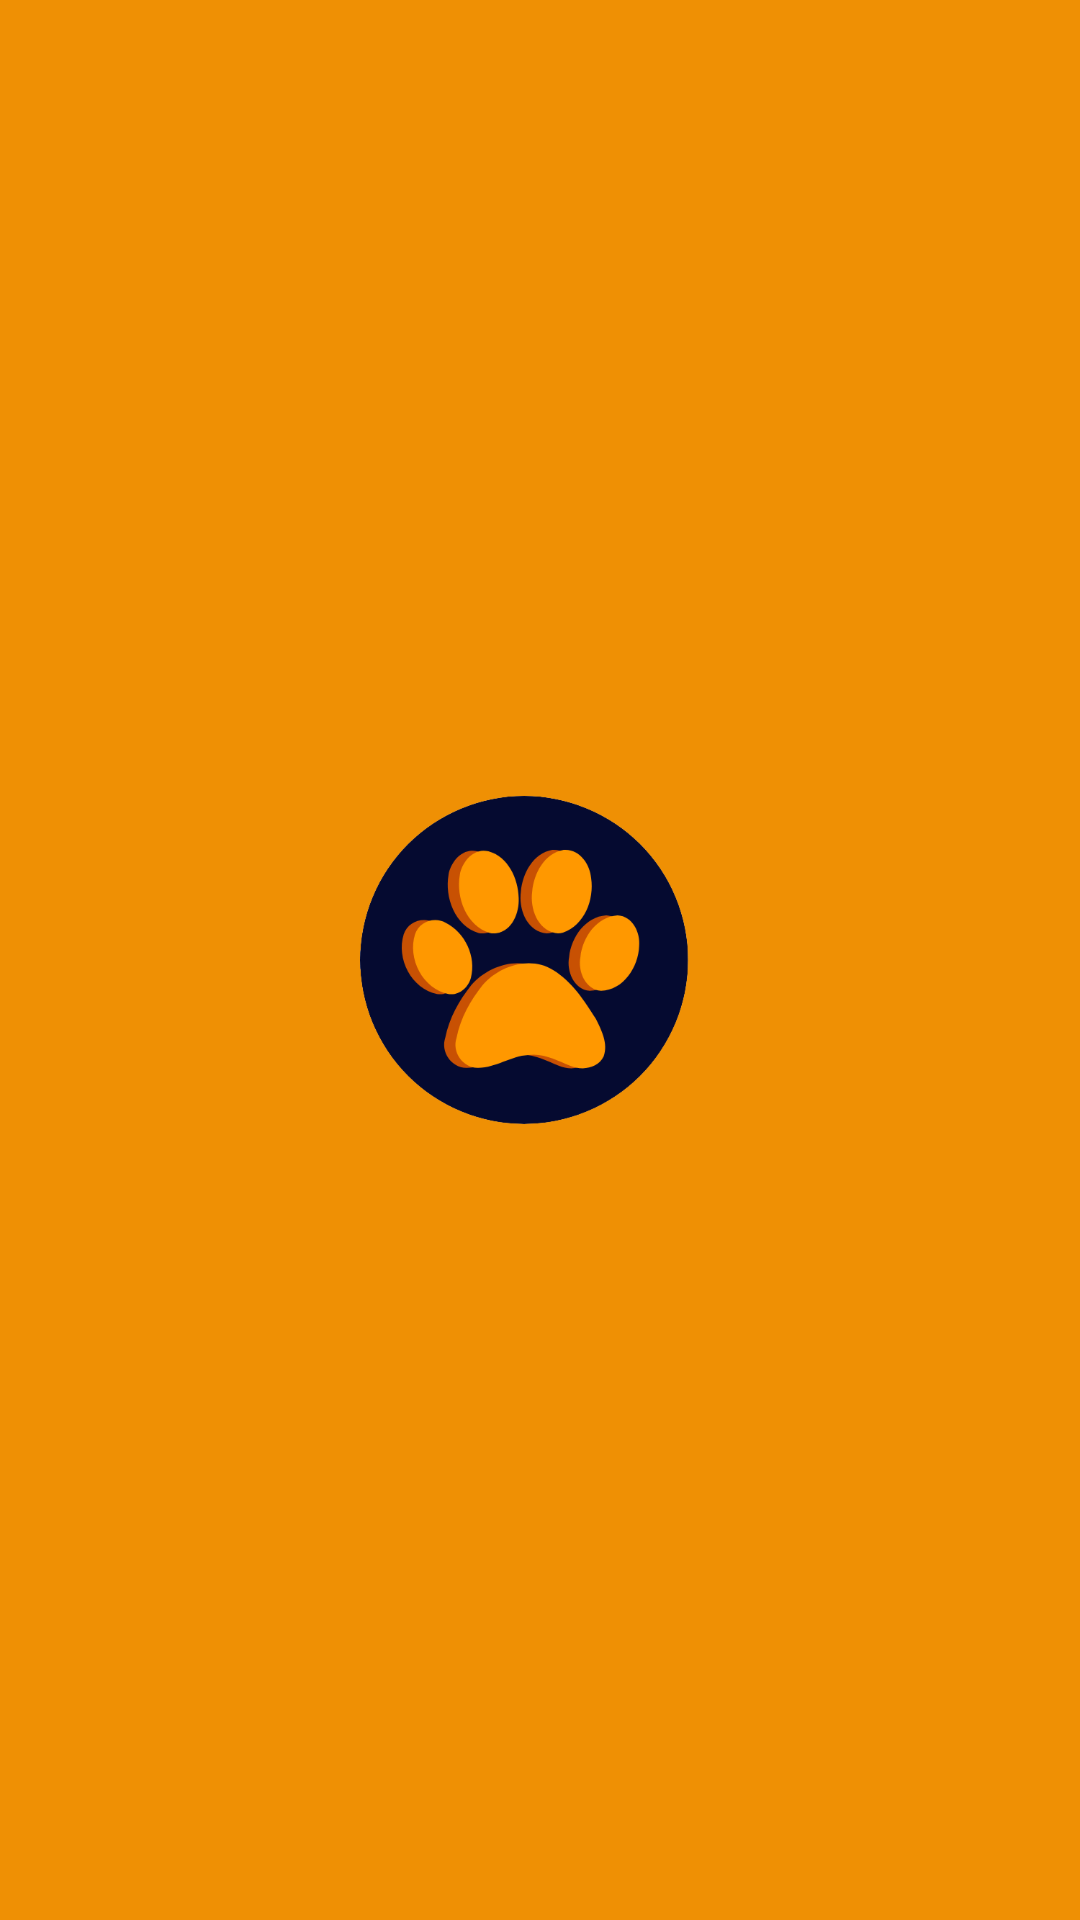

Here is an Android app screen rendered from its layout file. Give the layout XML and the strings, colors and styles it references.
<!-- AndroidManifest.xml: application theme Theme.Adopets_FYP -->
<!-- res/layout/activity_splash_screen.xml -->
<?xml version="1.0" encoding="utf-8"?>
<RelativeLayout xmlns:android="http://schemas.android.com/apk/res/android"
    android:layout_width="match_parent"
    android:layout_height="match_parent"
    android:background="#EF9004">

    <ImageView
        android:id="@+id/splashLogo"
        android:layout_width="120dp"
        android:layout_height="120dp"
        android:layout_centerInParent="true"
        android:src="@drawable/logopaw" /> 

</RelativeLayout>
<!-- resources referenced by this layout -->
<resources>
  <!-- drawable logopaw: png bitmap (drawable, 33662 bytes) -->
  <style name="Theme.Adopets_FYP" parent="Theme.MaterialComponents.DayNight.DarkActionBar">
          
          <item name="colorPrimary">#FF9800</item>
          <item name="colorPrimaryVariant">#FF9800</item>
          <item name="colorOnPrimary">@color/white</item>
          
          <item name="colorSecondary">@color/teal_200</item>
          <item name="colorSecondaryVariant">@color/teal_700</item>
          <item name="colorOnSecondary">@color/black</item>
          
          <item name="android:statusBarColor" tools:targetApi="21">#FFC107</item>
          
      </style>
  <!-- not gathered from this repository: default colours our renderer supplied (Android Studio template values) -->
  <color name="teal_200">#FF03DAC5</color>
  <color name="teal_700">#FF018786</color>
  <color name="black">#FF000000</color>
  <color name="white">#FFFFFFFF</color>
</resources>
